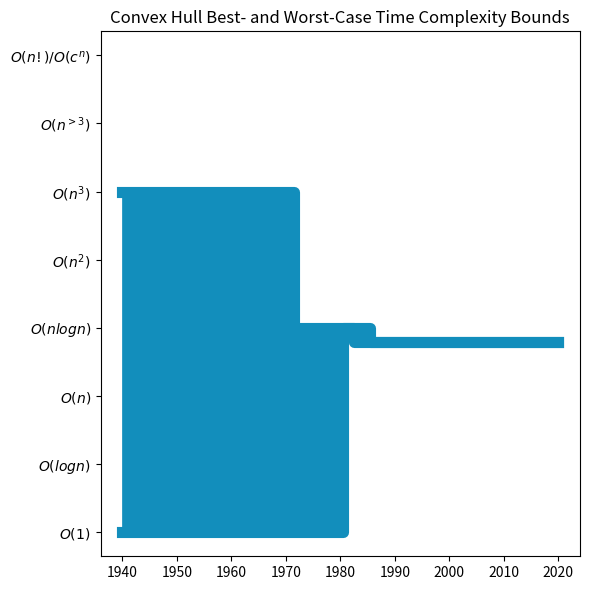

Generate this figure with matplotlib:
import numpy
import matplotlib.pyplot as plt

#Add Data in Dictionary Format
complexity_class = dict()
lower_bounds = dict()


x = [1940,
1941,
1942,
1943,
1944,
1945,
1946,
1947,
1948,
1949,
1950,
1951,
1952,
1953,
1954,
1955,
1956,
1957,
1958,
1959,
1960,
1961,
1962,
1963,
1964,
1965,
1966,
1967,
1968,
1969,
1970,
1971,
1972,
1973,
1974,
1975,
1976,
1977,
1978,
1979,
1980,
1981,
1982,
1983,
1984,
1985,
1986,
1987,
1988,
1989,
1990,
1991,
1992,
1993,
1994,
1995,
1996,
1997,
1998,
1999,
2000,
2001,
2002,
2003,
2004,
2005,
2006,
2007,
2008,
2009,
2010,
2011,
2012,
2013,
2014,
2015,
2016,
2017,
2018,
2019,
2020
]
y = [5, 5, 5, 5, 5, 5, 5, 5, 5, 5, 5, 5, 5, 5, 5, 5, 5, 5, 5, 5, 5, 5, 5, 5, 5, 5, 5, 5, 5, 5, 5, 5, 3, 3, 3, 3, 3, 3, 3, 3, 3, 3, 3, 3, 3, 3, 2.8, 2.8, 2.8, 2.8, 2.8, 2.8, 2.8, 2.8, 2.8, 2.8, 2.8, 2.8, 2.8, 2.8, 2.8, 2.8, 2.8, 2.8, 2.8, 2.8, 2.8, 2.8, 2.8, 2.8, 2.8, 2.8, 2.8, 2.8, 2.8, 2.8, 2.8, 2.8, 2.8, 2.8, 2.8]
y2 = [0, 0, 0, 0, 0, 0, 0, 0, 0, 0, 0, 0, 0, 0, 0, 0, 0, 0, 0, 0, 0, 0, 0, 0, 0, 0, 0, 0, 0, 0, 0, 0, 0, 0, 0, 0, 0, 0, 0, 0, 0, 3, 3, 2.8, 2.8, 2.8, 2.8, 2.8, 2.8, 2.8, 2.8, 2.8, 2.8, 2.8, 2.8, 2.8, 2.8, 2.8, 2.8, 2.8, 2.8, 2.8, 2.8, 2.8, 2.8, 2.8, 2.8, 2.8, 2.8, 2.8, 2.8, 2.8, 2.8, 2.8, 2.8, 2.8, 2.8, 2.8, 2.8, 2.8, 2.8]
print (len(x),len(y2))

x = numpy.array(x)
y = numpy.array(y)


fig, (ax1) = plt.subplots(1, 1, sharex=True, figsize=(6, 6))
plt.yticks([0,1,2,3,4,5,6,7], ('$O(1)$', '$O(logn)$', '$O(n)$', '$O(nlogn)$', '$O(n^2)$','$O(n^3)$', '$O(n^{>3})$', '$O(n!)/O(c^n)$'))
ax1.step(x, y, label='Time Complexity',linewidth=8, color='#128EBC',where='mid')
ax1.step(x, y2, label='Lower Bounds',linewidth=8, color='#128EBC',where='mid')
ax1.fill_between(x, y, y2, color='#128EBC',interpolate=True)
ax1.scatter([1990],[7],color='white')
ax1.scatter([1990],[0],color='white')
plt.title('Convex Hull Best- and Worst-Case Time Complexity Bounds')

fig.tight_layout()
plt.show()